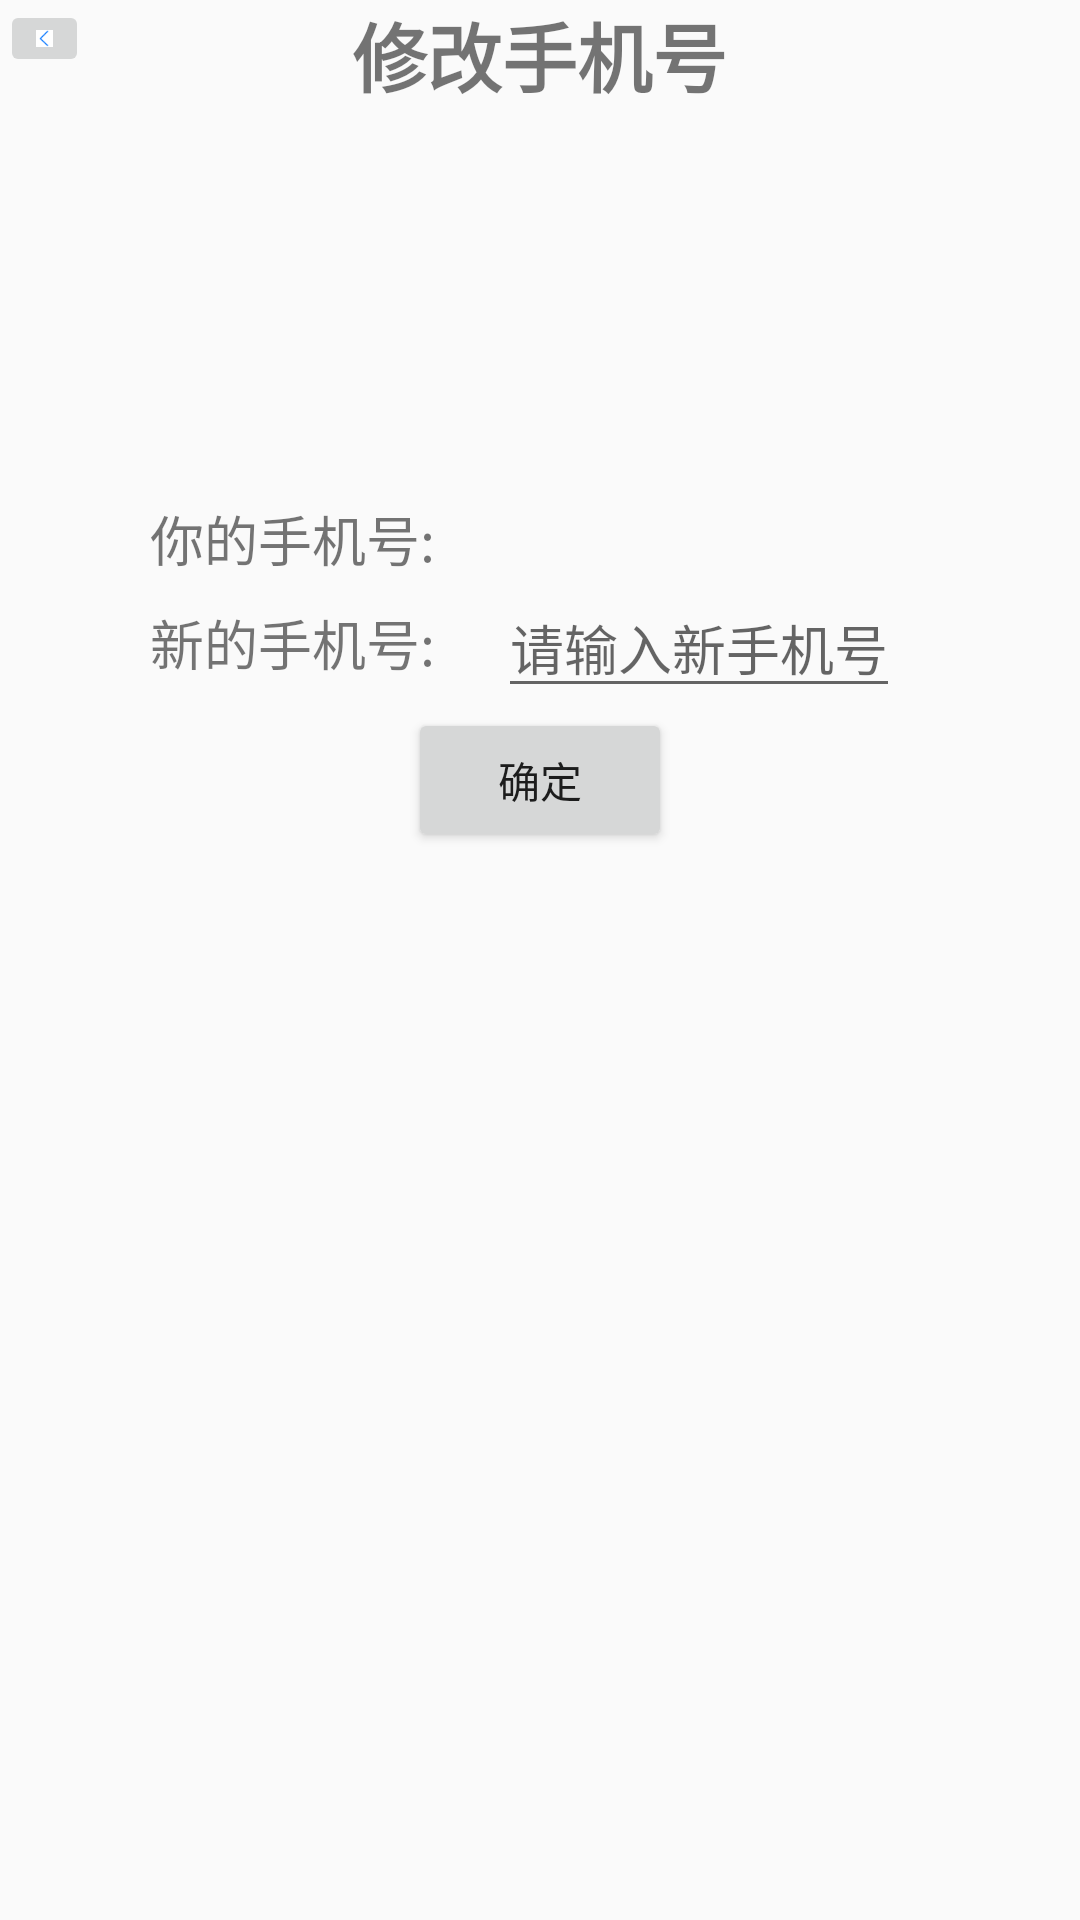

The Android layout XML behind this screen, and the referenced resources:
<!-- AndroidManifest.xml: application theme AppTheme -->
<!-- res/layout/activity_update_phone_number.xml -->
<?xml version="1.0" encoding="utf-8"?>
<LinearLayout
    xmlns:android="http://schemas.android.com/apk/res/android"
    xmlns:tools="http://schemas.android.com/tools"
    android:layout_width="match_parent"
    android:layout_height="match_parent"
    android:orientation="vertical"
    >
    <RelativeLayout
        android:layout_width="match_parent"
        android:layout_height="wrap_content"
        android:orientation="horizontal">
        <ImageButton
            android:id="@+id/id_return_button1"
            android:layout_width="wrap_content"
            android:layout_height="wrap_content"
            android:src="@mipmap/return_button"/>

        <TextView
            android:layout_width="wrap_content"
            android:layout_height="wrap_content"
            android:layout_gravity="center"
            android:text="修改手机号"
            android:textSize="25dp"
            android:textStyle="bold"
            android:layout_centerInParent="true"/>

    </RelativeLayout>

    <LinearLayout
        android:layout_width="wrap_content"
        android:layout_height="wrap_content"
        android:orientation="vertical"
        android:paddingTop="130dp">
        <RelativeLayout
            android:layout_width="wrap_content"
            android:layout_height="wrap_content"
            android:paddingLeft="50dp"
            android:paddingRight="60dp">


            <TextView
                android:layout_width="wrap_content"
                android:layout_height="wrap_content"
                android:layout_alignParentLeft="true"
                android:layout_centerVertical="true"
                android:text="你的手机号:"
                android:textSize="18dp" />

            <TextView
                android:id="@+id/id_original_phonenumber"
                android:layout_width="wrap_content"
                android:layout_height="wrap_content"
                android:layout_alignParentRight="true" />
        </RelativeLayout>

        <RelativeLayout
            android:layout_width="wrap_content"
            android:layout_height="wrap_content"
            android:paddingLeft="50dp"
            android:paddingRight="60dp">


            <TextView
                android:layout_width="wrap_content"
                android:layout_height="wrap_content"
                android:layout_alignParentLeft="true"
                android:layout_centerVertical="true"
                android:text="新的手机号:"
                android:textSize="18dp" />

            <EditText
                android:id="@+id/id_new_phonenumber"
                android:layout_width="wrap_content"
                android:layout_height="wrap_content"
                android:layout_alignParentRight="true"
                android:hint="请输入新手机号" />

        </RelativeLayout>
    </LinearLayout>

    <Button
        android:id="@+id/id_update_phonenumber"
        android:layout_width="wrap_content"
        android:layout_height="wrap_content"
        android:layout_gravity="center_horizontal"
        android:text="确定" />

</LinearLayout>
<!-- resources referenced by this layout -->
<resources>
  <!-- mipmap return_button: png bitmap (mipmap-xxxhdpi, 297 bytes) -->
  <style name="AppTheme" parent="AppBaseTheme">
          
      </style>
  <style name="AppBaseTheme" parent="Theme.AppCompat.Light.NoActionBar">
      </style>
</resources>
